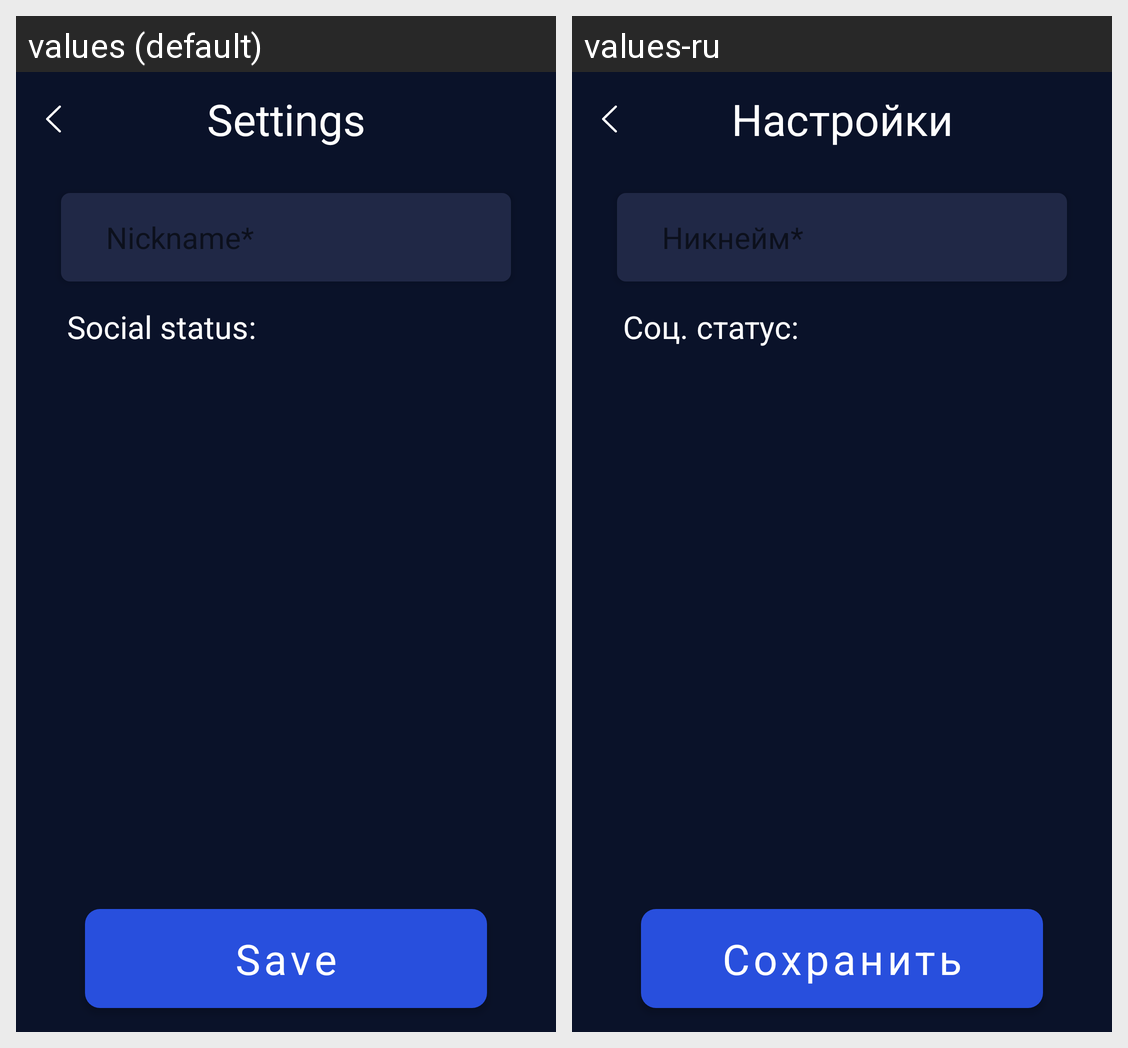

Translations of the strings shown on this Android screen, per locale in the grid:
Android screen res/layout/fragment_settings.xml rendered under 2 locales, left to right: values (default), values-ru. Device: Nexus 5 (rendered at 1080×1920; each locale shown at half size, 540×960, under a caption strip naming it); theme AppTheme.
Strings drawn on this screen, with the default value and each locale's value (text and hints the layout hard-codes, and strings that could not be matched under every locale, appear in the picture but are not listed):

settings
  values: Settings
  values-ru: Настройки

settings_name
  values: Nickname*
  values-ru: Никнейм*

settings_social_status
  values: Social status:
  values-ru: Соц. статус:

settings_save
  values: Save
  values-ru: Сохранить
